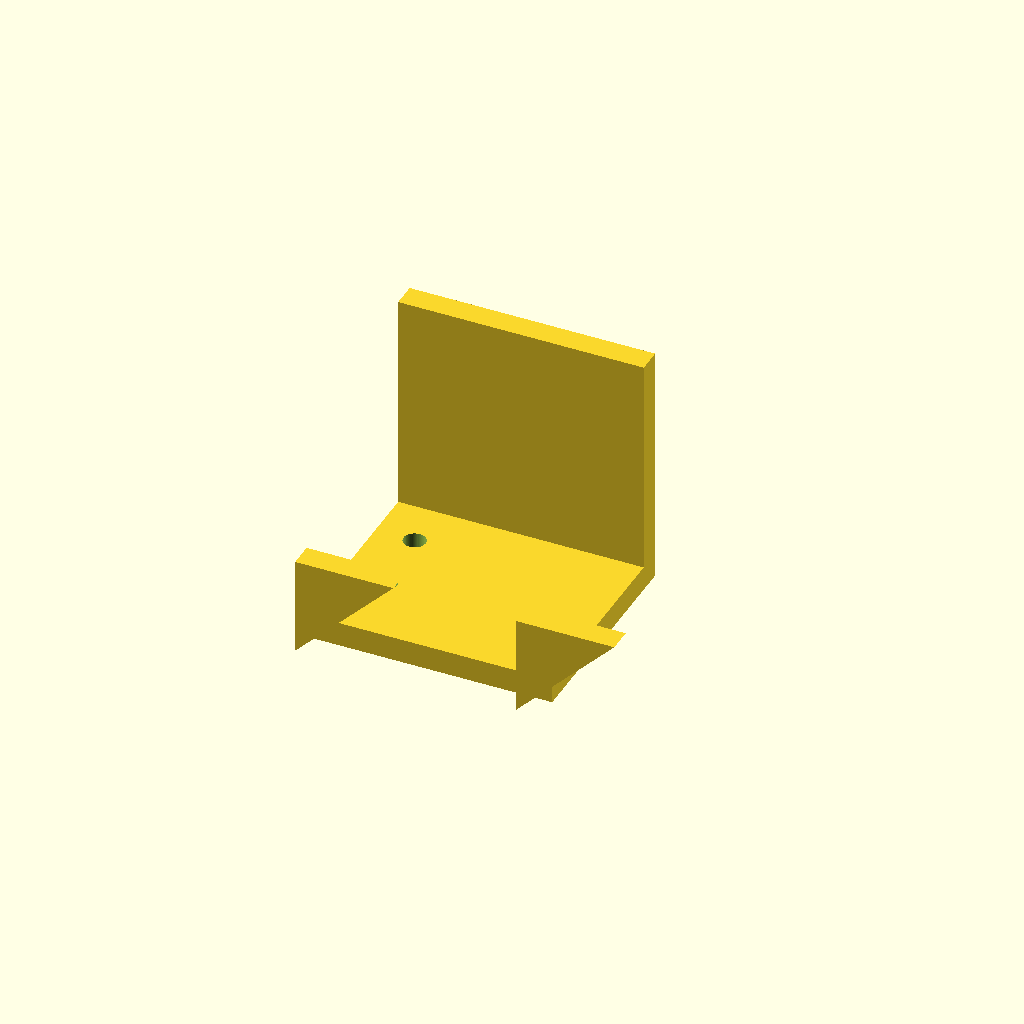
Cell 1 — every parameter at its default value.
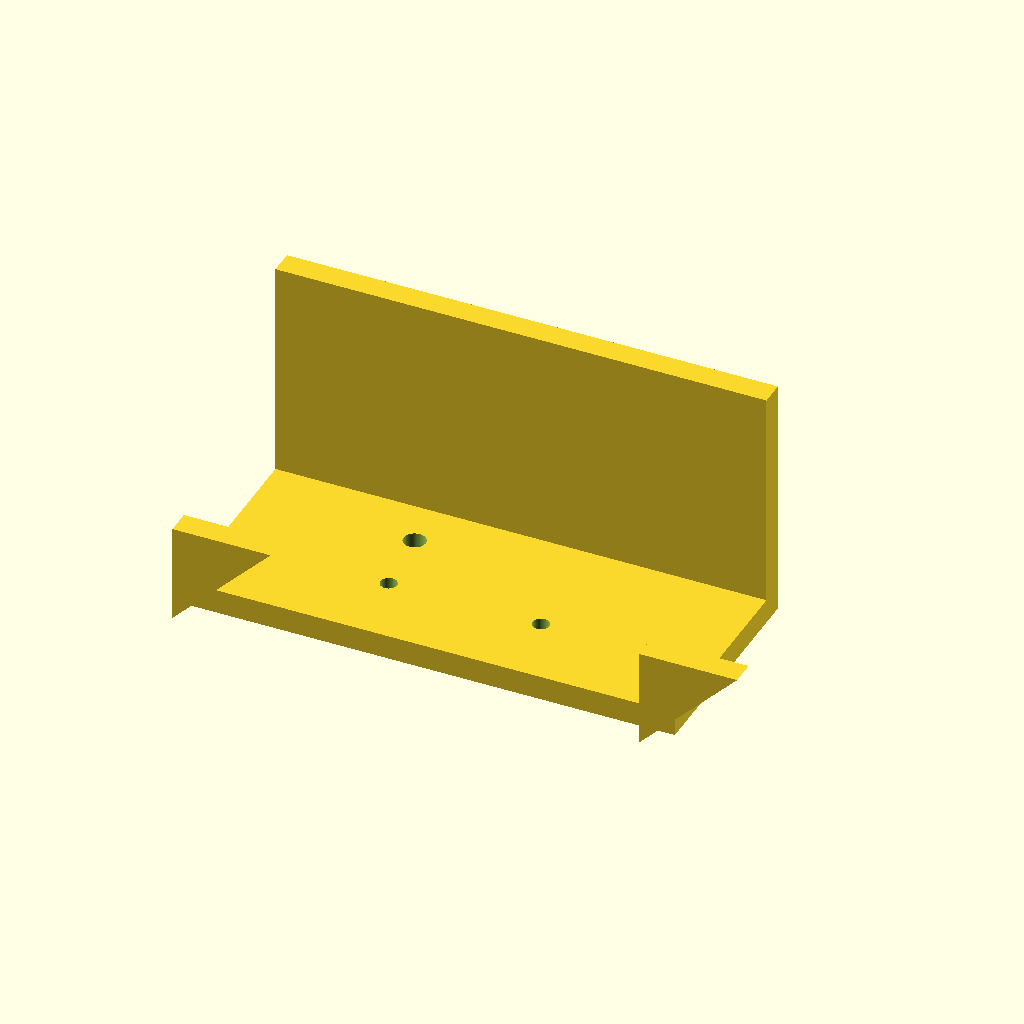
Cell 2 — base_x set to 50, the other parameters unchanged.
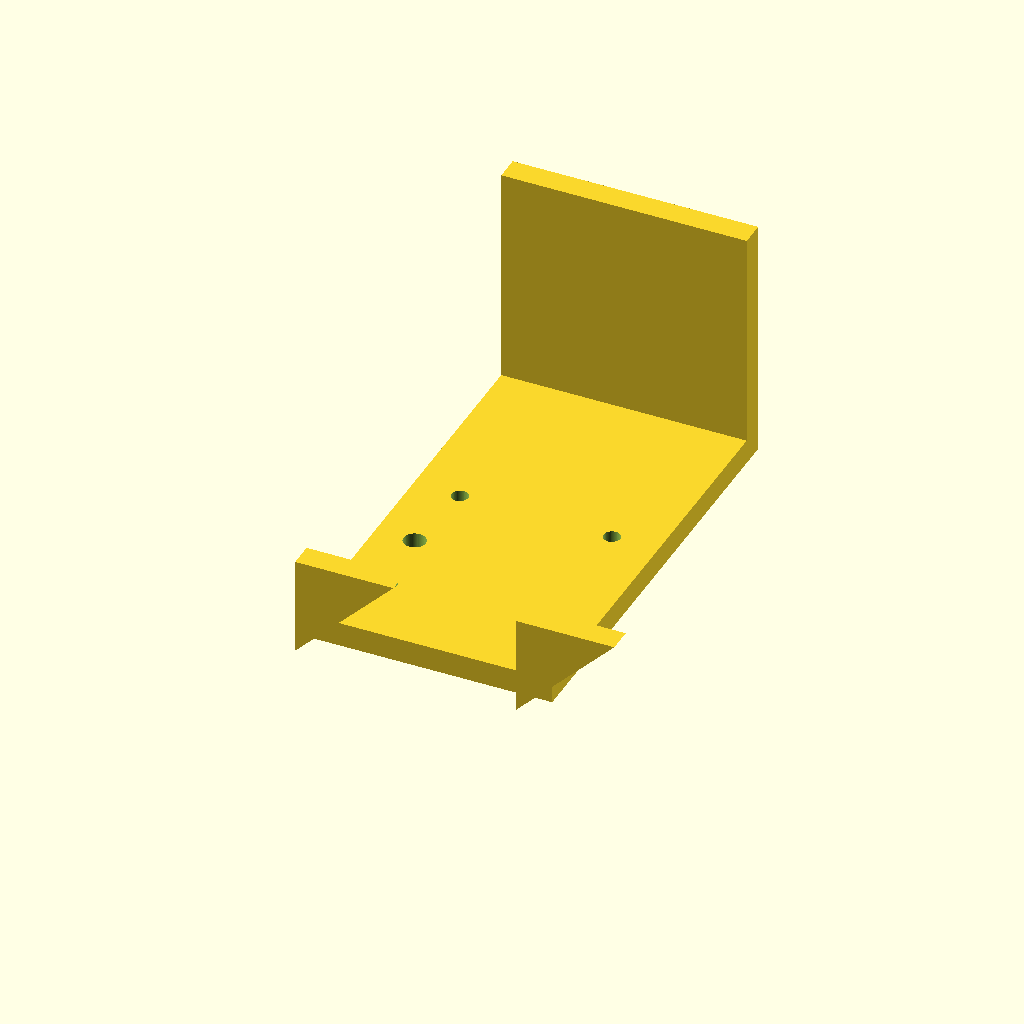
Cell 3 — base_y set to 90, the other parameters unchanged.
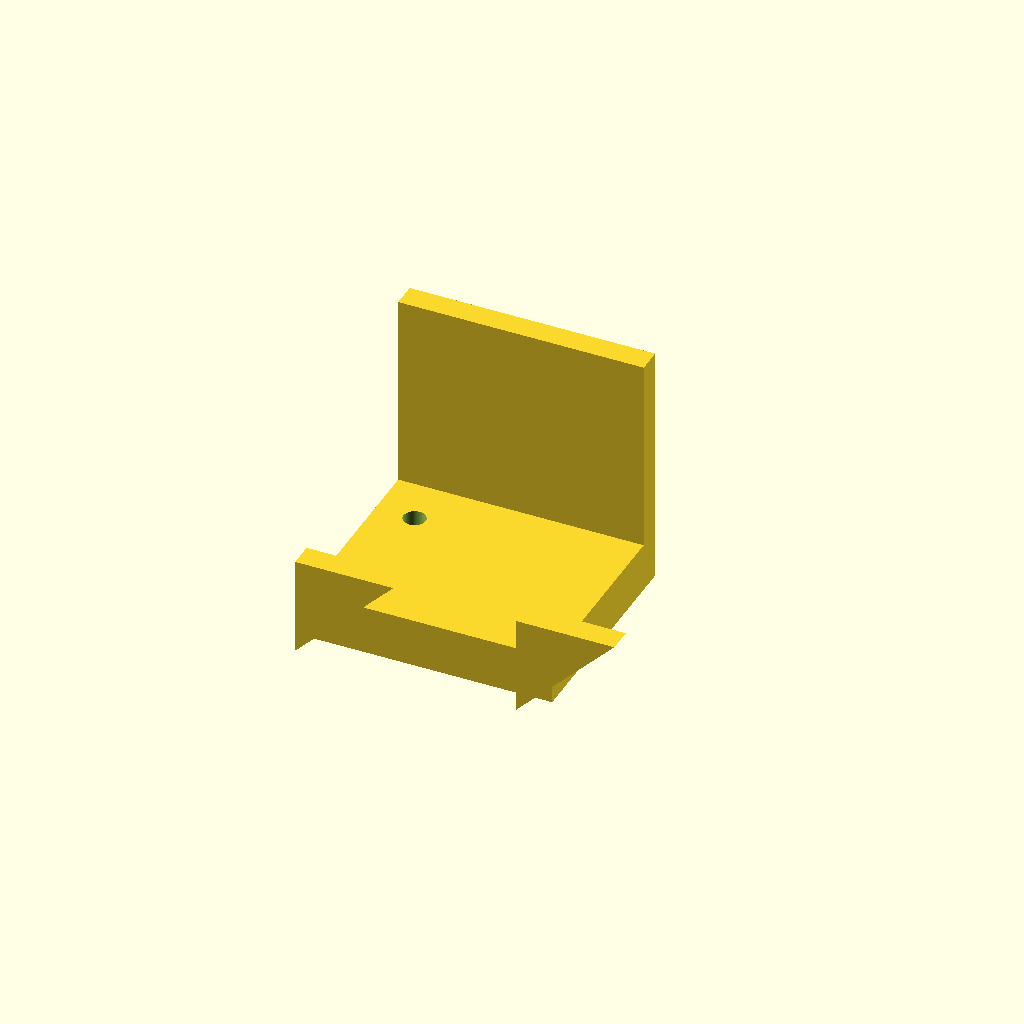
Cell 4 — base_z set to 10, the other parameters unchanged.
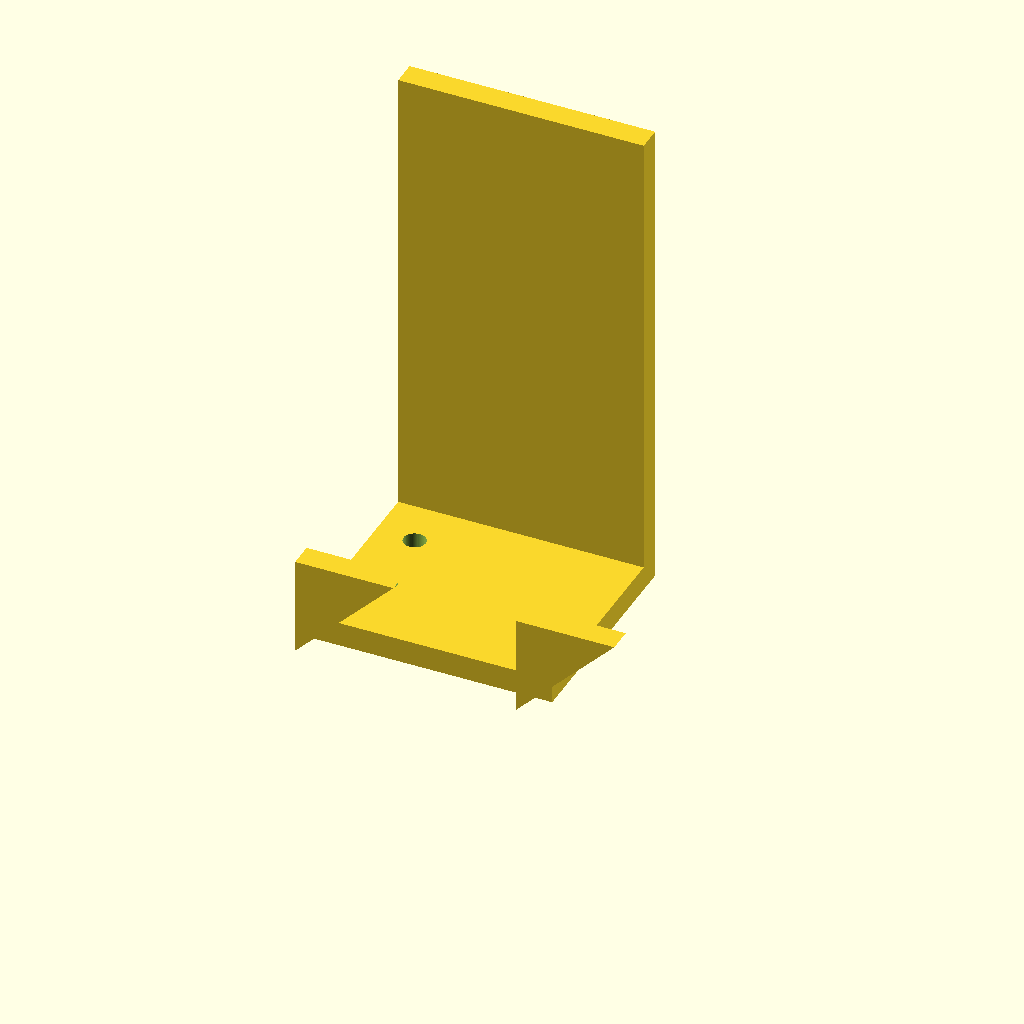
Cell 5: motor_h = 100 (everything else at default).
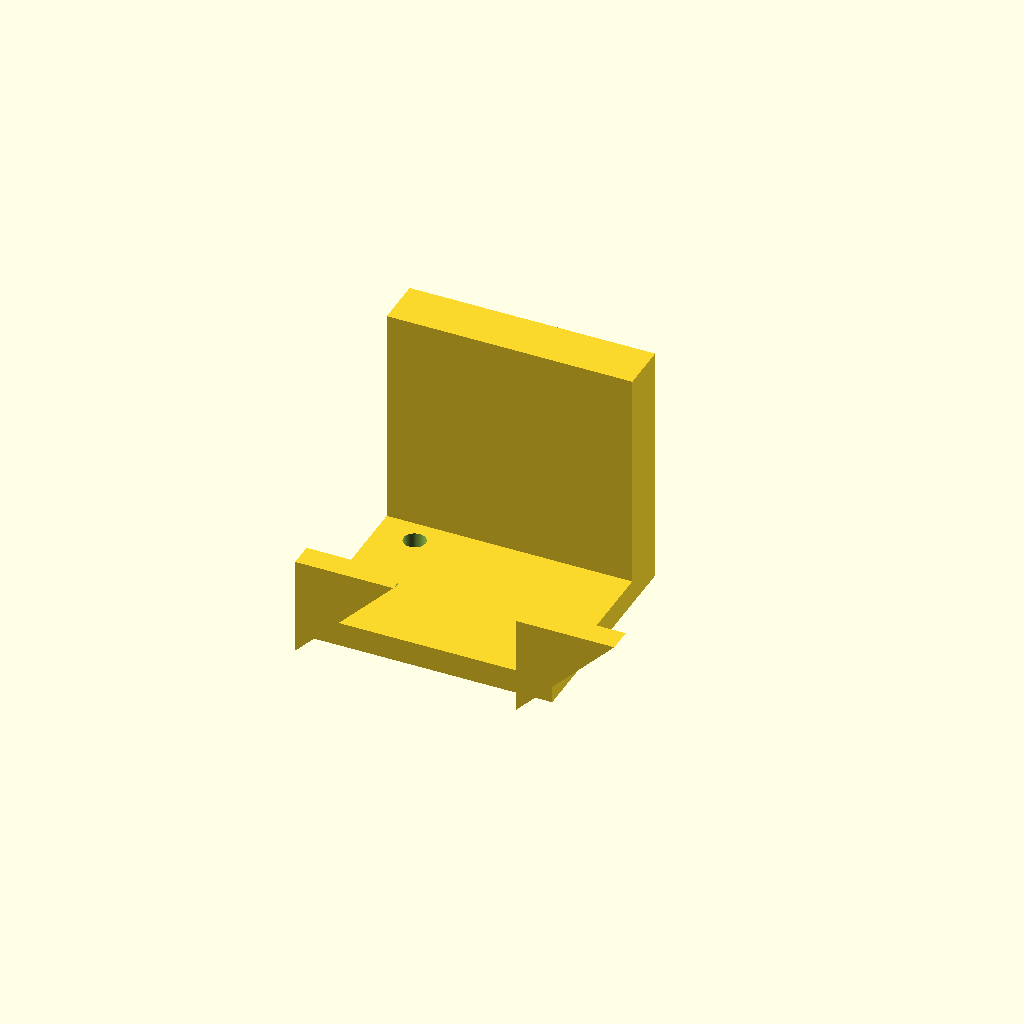
Cell 6: motor_y = 10 (everything else at default).
One fixed orthographic camera (rotation 55°, 0°, 25°; colour scheme Cornfield) for every cell.
Source of the model, bench/results/gpu-v9s1-h1-g13/code/scadcoder-v9s1/nema17_motor_bracket_s2_a1.scad:
// L-shaped mounting bracket for a NEMA 17 stepper motor (e.g. syringe pump)
// Print orientation: base plate on the bed, motor plate building upward.

$fn = 64;

// ---------------- Dimensions (mm) ----------------
base_x      = 25;    // base plate half-width (X)
base_y      = 45;    // base plate length (Y)
base_z      = 5;     // base plate thickness (Z)

motor_h     = 50;    // motor plate height (Z)
motor_y     = 5;     // motor plate thickness (Y)

boss_d      = 23;    // motor centring boss hole diameter
boss_x      = 0;     // boss hole centre X
boss_z      = 28;    // boss hole centre Z

screw_d     = 3.4;   // M3 screw hole diameter
screw_p     = 31;    // square pattern side length
screw_n     = 4;     // number of screw holes

gusset_t    = 5;     // gusset thickness (X)
gusset_y    = 20;    // gusset leg along +Y
gusset_z    = 20;    // gusset leg along +Z

eps         = 0.5;   // cutter overshoot past faces

// ---------------- Model ----------------
difference() {
    union() {
        // Base plate
        translate([-base_x, 0, 0])
            cube([base_x * 2, base_y, base_z]);

        // Motor plate (standing on the back edge of the base)
        translate([-base_x, base_y - motor_y, 0])
            cube([base_x * 2, motor_y, motor_h]);

        // Left gusset: right triangle in YZ, flush with x = -25
        translate([-base_x, 0, 0])
            rotate([90, 0, 0])
                linear_extrude(height = gusset_t)
                    polygon(points = [
                        [gusset_y, gusset_z],
                        [0,        gusset_z],
                        [0,        0]
                    ]);

        // Right gusset: right triangle in YZ, flush with x = +25
        translate([base_x - gusset_t, 0, 0])
            rotate([90, 0, 0])
                linear_extrude(height = gusset_t)
                    polygon(points = [
                        [gusset_y, gusset_z],
                        [0,        gusset_z],
                        [0,        0]
                    ]);
    }

    // Base plate through-holes (M4)
    for (h = [base_z + eps, -eps])
        translate([-17, 30, h])
            cylinder(d = 4.5, h = abs(h) + base_z + 2 * eps);

    // Motor boss hole (along Y) and screw holes (square pattern)
    translate([boss_x, 0, boss_z])
        rotate([0, 90, 0]) {
            difference() {
                cylinder(d = boss_d, h = motor_y + 2 * eps);
                translate([0, -eps, 0])
                    cylinder(d = boss_d + 2 * eps, h = motor_y + 2 * eps);
            }
        }

    for (i = [0 : screw_n - 1])
        for (j = [0 : screw_n - 1])
            translate([(i - (screw_n - 1) / 2) * screw_p,
                       (j - (screw_n - 1) / 2) * screw_p,
                       -eps])
                cylinder(d = screw_d, h = motor_y + 2 * eps);
}
Parameter table extracted from the source (name, type, default, range or options):
base_x: number, default 25
base_y: number, default 45
base_z: number, default 5
motor_h: number, default 50
motor_y: number, default 5
boss_d: number, default 23
boss_x: number, default 0
boss_z: number, default 28
screw_d: number, default 3.4
screw_p: number, default 31
screw_n: number, default 4
gusset_t: number, default 5
gusset_y: number, default 20
gusset_z: number, default 20
eps: number, default 0.5
